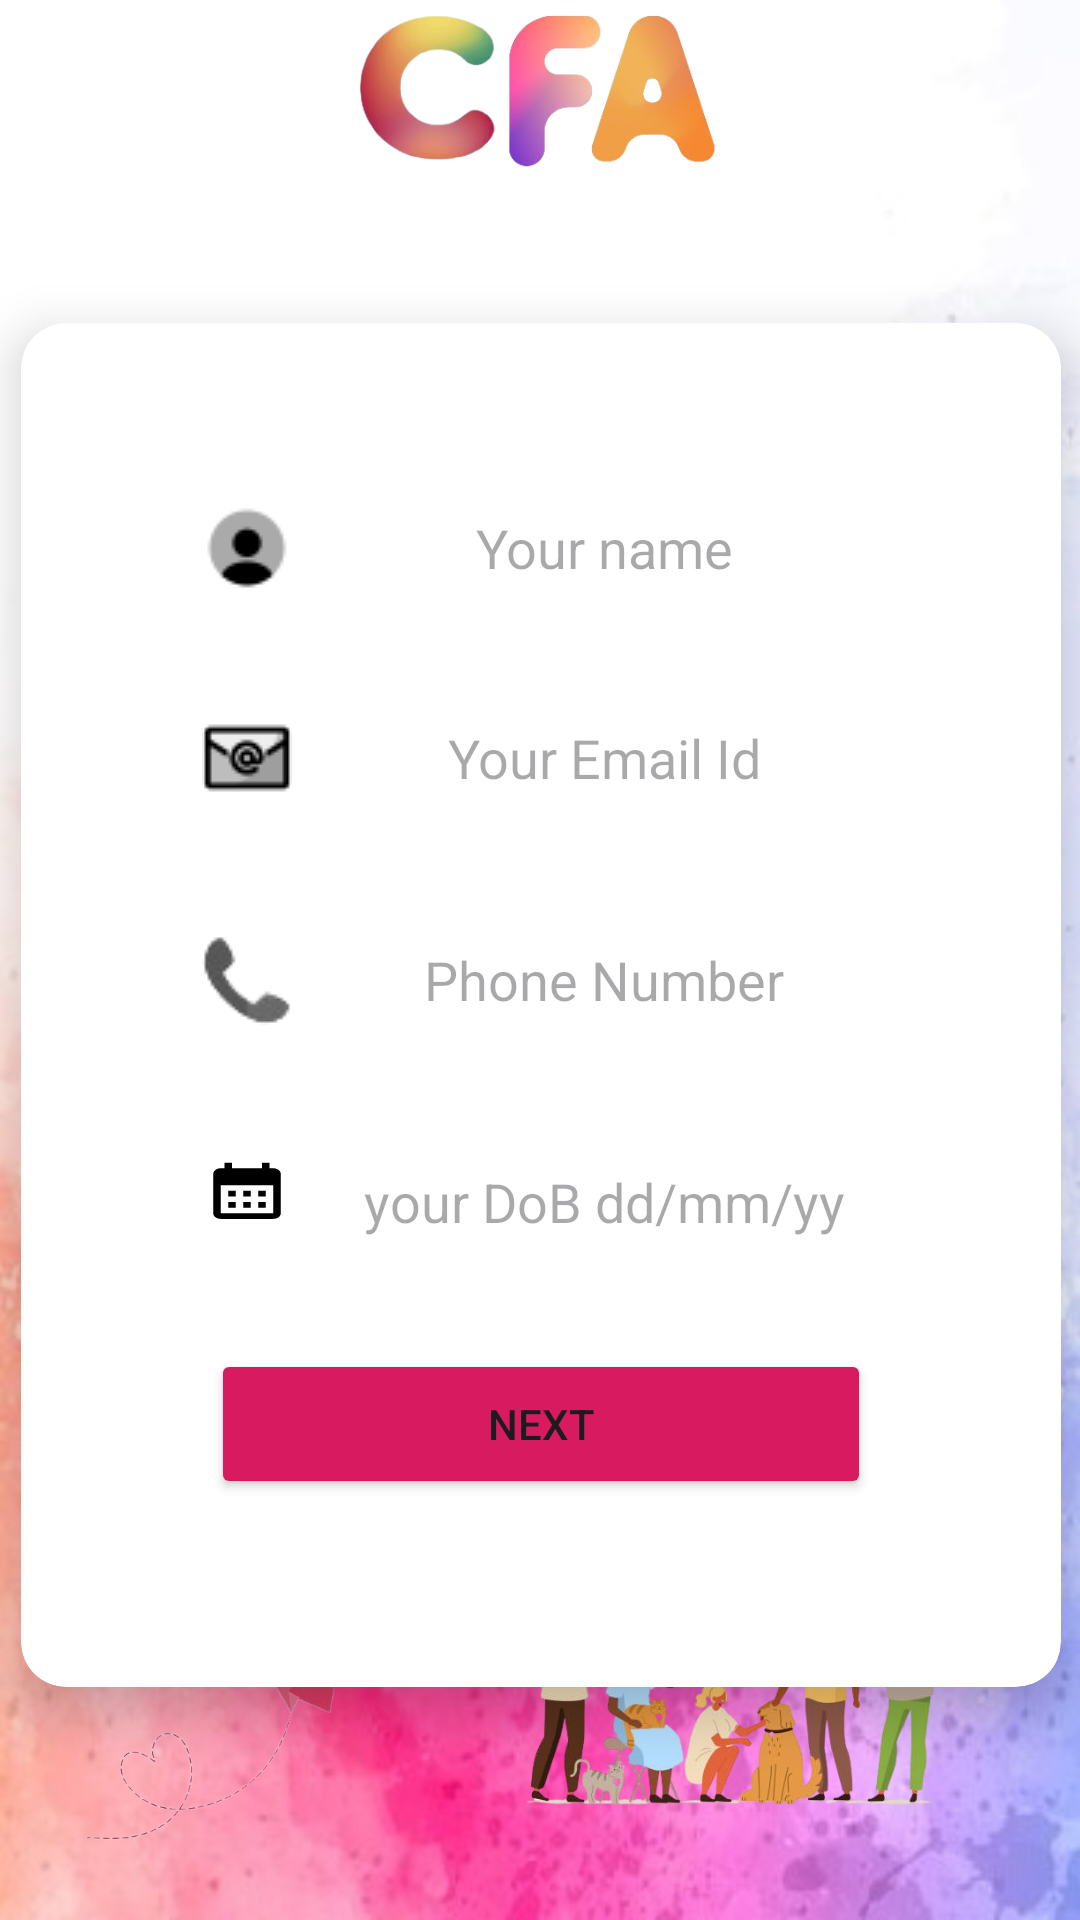

Write the Android layout XML for this screen, with the resource values it uses.
<!-- AndroidManifest.xml: application theme Theme.Googleformsapp -->
<!-- res/layout/activity_voluteer.xml -->
<?xml version="1.0" encoding="utf-8"?>
<androidx.constraintlayout.widget.ConstraintLayout xmlns:android="http://schemas.android.com/apk/res/android"
    xmlns:app="http://schemas.android.com/apk/res-auto"
    xmlns:tools="http://schemas.android.com/tools"
    android:layout_width="match_parent"
    android:layout_height="match_parent"
    android:background="@drawable/formsbg"
    tools:context=".voluteer"

    >


    <ImageView
        android:layout_width="120dp"
        android:layout_height="120dp"
        android:src="@drawable/watermark"
        android:layout_marginTop="-580dp"
        app:layout_constraintBottom_toBottomOf="parent"
        app:layout_constraintEnd_toEndOf="parent"
        app:layout_constraintStart_toStartOf="parent"
        app:layout_constraintTop_toTopOf="parent" />
    <androidx.cardview.widget.CardView
        android:id="@+id/cardViewa"
        android:layout_width="380dp"
        android:layout_height="500dp"
        android:layout_marginTop="30dp"
        app:cardBackgroundColor="@android:color/white"
        app:cardCornerRadius="15dp"
        app:cardElevation="10dp"
        app:cardMaxElevation="12dp"
        app:cardPreventCornerOverlap="true"
        app:cardUseCompatPadding="true"
        app:layout_constraintBottom_toBottomOf="parent"
        app:layout_constraintEnd_toEndOf="parent"
        app:layout_constraintStart_toStartOf="parent"
        app:layout_constraintTop_toTopOf="parent"
        app:layout_constraintVertical_bias="0.5"
        app:layout_constraintHorizontal_bias="0.5">

        <LinearLayout
            android:layout_width="match_parent"
            android:layout_height="wrap_content"
            android:orientation="vertical"
            app:layout_constraintBottom_toBottomOf="parent"
            app:layout_constraintEnd_toEndOf="parent"
            app:layout_constraintStart_toStartOf="parent"
            app:layout_constraintTop_toTopOf="parent">


            <EditText
                android:id="@+id/yourname"
                android:layout_width="250dp"
                android:layout_height="50dp"
                android:layout_gravity="center"
                android:layout_marginTop="50dp"
                android:background="@drawable/edittext_rounded_corners"
                android:drawableStart="@drawable/picon"
                android:ems="10"
                android:gravity="center"
                android:hint="@string/your_name"
                android:inputType="text"
                android:paddingStart="12dp"
                android:text=""
                app:layout_constraintBottom_toTopOf="@+id/emailid"
                app:layout_constraintEnd_toEndOf="parent"
                app:layout_constraintHorizontal_bias="0.471"
                app:layout_constraintStart_toStartOf="parent"
                app:layout_constraintTop_toTopOf="@+id/textView2"
                app:layout_constraintVertical_bias="0.0" />

            <EditText
                android:id="@+id/emailid"
                android:layout_width="250dp"
                android:layout_height="50dp"
                android:layout_gravity="center"
                android:layout_marginTop="20dp"
                android:background="@drawable/edittext_rounded_corners"
                android:drawableStart="@drawable/email"
                android:ems="10"
                android:gravity="center"
                android:hint="@string/your_email_id"
                android:inputType="textEmailAddress"
                android:paddingStart="12dp"
                android:text=""
                android:textColor="@color/black"
                app:layout_constraintBottom_toBottomOf="@+id/textView2"
                app:layout_constraintEnd_toEndOf="@+id/textView2"
                app:layout_constraintHorizontal_bias="0.48"
                app:layout_constraintStart_toStartOf="@+id/textView2"
                app:layout_constraintTop_toTopOf="@+id/textView2"
                app:layout_constraintVertical_bias="0.166" />


            <EditText
                android:id="@+id/phonenuber"
                android:layout_width="250dp"
                android:layout_height="50dp"
                android:layout_gravity="center"
                android:layout_marginTop="24dp"
                android:background="@drawable/edittext_rounded_corners"
                android:drawableStart="@drawable/phone"
                android:ems="10"
                android:hint="@string/phone_number"
                android:inputType="text"
                android:paddingStart="12dp"
                android:text=""
                android:textAlignment="center"
                app:layout_constraintBottom_toBottomOf="@+id/textView2"
                app:layout_constraintEnd_toEndOf="@+id/textView2"
                app:layout_constraintHorizontal_bias="0.48"
                app:layout_constraintStart_toStartOf="@+id/textView2"
                app:layout_constraintTop_toTopOf="@+id/textView2"
                app:layout_constraintVertical_bias="0.166" />


            <EditText
                android:id="@+id/dob"
                android:layout_width="250dp"
                android:layout_height="50dp"
                android:layout_gravity="center"
                android:layout_marginTop="24dp"
                android:background="@drawable/edittext_rounded_corners"
                android:drawableStart="@drawable/baseline_calendar_month_24"
                android:ems="10"
                android:gravity="center"
                android:hint="@string/enter_you_date_of_birth"
                android:inputType="date"
                android:paddingStart="12dp"
                android:textAlignment="center"
                app:layout_constraintBottom_toBottomOf="@+id/textView2"
                app:layout_constraintEnd_toEndOf="@+id/textView2"
                app:layout_constraintHorizontal_bias="0.48"
                app:layout_constraintStart_toStartOf="@+id/textView2"
                app:layout_constraintTop_toTopOf="@+id/textView2"
                app:layout_constraintVertical_bias="0.166" />


            <Button
                android:id="@+id/next"
                android:layout_width="220dp"
                android:layout_height="50dp"
                android:layout_gravity="center"
                android:layout_marginTop="24dp"
                android:backgroundTint="@color/magenta"
                android:text="Next"
                app:layout_constraintBottom_toBottomOf="parent"
                app:layout_constraintEnd_toEndOf="parent"
                app:layout_constraintHorizontal_bias="0.497"
                app:layout_constraintStart_toStartOf="parent"
                app:layout_constraintTop_toBottomOf="@+id/textView2"
                app:layout_constraintVertical_bias="0.0"
                android:layout_marginBottom="20dp"
              />



        </LinearLayout>
    </androidx.cardview.widget.CardView>
    <FrameLayout
        android:id="@+id/fragment_container"
        android:layout_width="match_parent"
        android:layout_height="match_parent" />
    <ImageView
        android:layout_width="120dp"
        android:layout_height="120dp"
        android:src="@drawable/paperplane"
        app:layout_constraintBottom_toBottomOf="parent"
        app:layout_constraintEnd_toEndOf="parent"
        app:layout_constraintHorizontal_bias="0.054"
        app:layout_constraintStart_toStartOf="parent"
        app:layout_constraintTop_toTopOf="parent"
        app:layout_constraintVertical_bias="1.0" />

    <ImageView
        android:layout_width="180dp"
        android:layout_height="150dp"
        android:src="@drawable/volunt"
        app:layout_constraintBottom_toBottomOf="parent"
        app:layout_constraintEnd_toEndOf="parent"
        app:layout_constraintHorizontal_bias="0.859"
        app:layout_constraintStart_toStartOf="parent"
        app:layout_constraintTop_toTopOf="parent"
        app:layout_constraintVertical_bias="1.0" />

</androidx.constraintlayout.widget.ConstraintLayout>
<!-- resources referenced by this layout -->
<resources>
  <color name="black">#FF000000</color>
  <color name="magenta">#D81B60</color>
  <!-- drawable baseline_calendar_month_24 (drawable) -->
  <vector android:height="30dp" android:tint="#000000"
      android:viewportHeight="32" android:viewportWidth="24"
      android:width="30dp" xmlns:android="http://schemas.android.com/apk/res/android">
      <path android:fillColor="@android:color/white" android:pathData="M19,4h-1V2h-2v2H8V2H6v2H5C3.89,4 3.01,4.9 3.01,6L3,20c0,1.1 0.89,2 2,2h14c1.1,0 2,-0.9 2,-2V6C21,4.9 20.1,4 19,4zM19,20H5V10h14V20zM9,14H7v-2h2V14zM13,14h-2v-2h2V14zM17,14h-2v-2h2V14zM9,18H7v-2h2V18zM13,18h-2v-2h2V18zM17,18h-2v-2h2V18z"/>
  </vector>
  <!-- drawable email: png bitmap (drawable, 854 bytes) -->
  <!-- drawable formsbg: jpg bitmap (drawable, 33424 bytes) -->
  <!-- drawable paperplane: png bitmap (drawable, 32555 bytes) -->
  <!-- drawable phone: png bitmap (drawable, 1340 bytes) -->
  <!-- drawable picon: png bitmap (drawable, 828 bytes) -->
  <!-- drawable volunt: png bitmap (drawable, 159209 bytes) -->
  <!-- drawable watermark: png bitmap (drawable, 62892 bytes) -->
  <string name="enter_you_date_of_birth"> your DoB dd/mm/yy</string>
  <string name="phone_number">Phone Number</string>
  <string name="your_email_id">Your Email Id</string>
  <string name="your_name">Your name</string>
  <style name="Theme.Googleformsapp" parent="Base.Theme.Googleformsapp" />
  <style name="Base.Theme.Googleformsapp" parent="Theme.Material3.DayNight.NoActionBar">
          
          
      </style>
</resources>
